Run: headless pygame with SDL's dummy video driver; simulated clock (each Clock.tick advances the game by its frame time, no real sleeping); random seed 0; keys injected as events and as key.get_pressed() state; no mouse input.
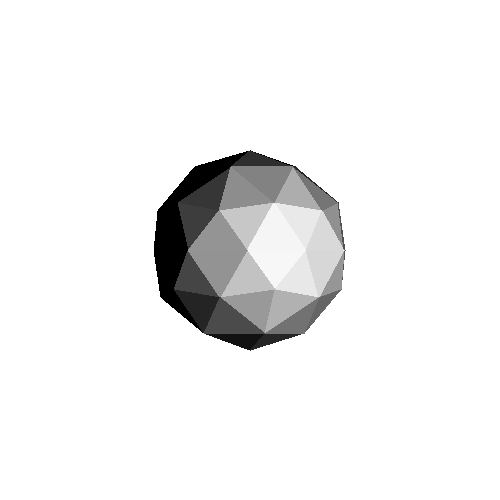
Frame 1 of 4 · flips 1–60 · no input
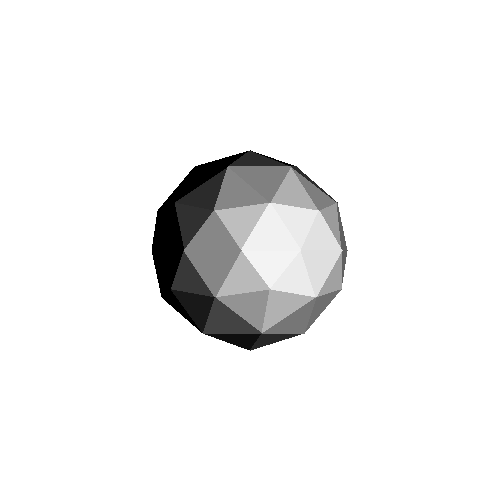
Frame 2 of 4 · flips 61–180 · tapped SPACE, RETURN · held RIGHT (→), D
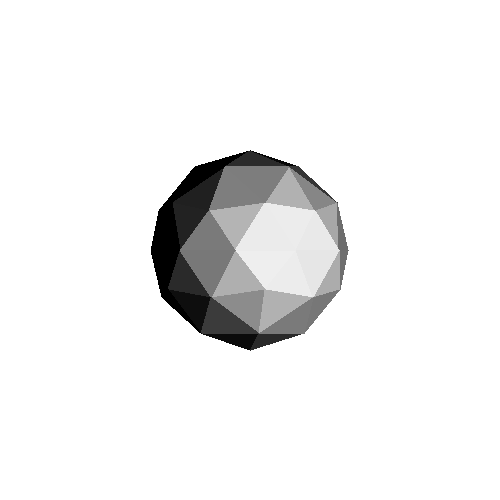
Frame 3 of 4 · flips 181–300 · held DOWN (↓), S
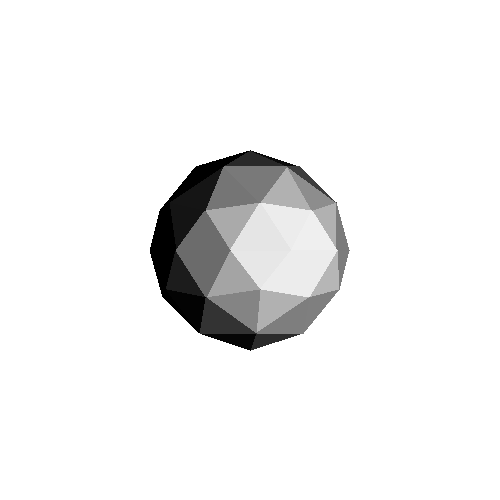
Frame 4 of 4 · flips 301–420 · held LEFT (←), A, UP (↑), W

The pygame program that drew these frames:

import pygame,sys,math
from pygame.locals import *



class Vector():
    def __init__(self,lis):
        self.vec = lis
        self.pointer = 0
        self.mag = math.sqrt(sum(i**2 for i in lis))
    def magnitude(self):
        return self.mag
    def __add__(self,other):
        return Vector([i[0]+i[1] for i in zip(self,other)])
    def __iter__(self):
        self.pointer = 0
        return self
    def __len__(self):
        return len(self.vec)
    def __next__(self):
        self.pointer += 1
        if self.pointer <= len(self):
            return self.vec[self.pointer-1]
        raise StopIteration
    def __str__(self):
        return str(self.vec)
    def __sub__(self,other):
        return self + (-1*other)
    def __mul__(self,other):
        return Vector([other*i for i in self])
    def __rmul__(self,other):
        return self*other
    def __truediv__(self,other):
        return self*(1/other)
    def __getitem__(self,other):
        return self.vec[other]
    def cross(self,other):
        if len(other) == 3:
            return Vector([self.vec[1]*other.vec[2]-self.vec[2]*other.vec[1],-(self.vec[0]*other.vec[2]-self.vec[2]*other.vec[0]),self.vec[0]*other.vec[1]-self.vec[1]*other.vec[0]])
    def dot(self,other):
        return sum(self.vec[i]*other.vec[i] for i in range(len(self.vec)))
class Tri():
    def __init__(self,points):
        self.points = points
    def draw(self,screen,projection,color):
        pygame.draw.polygon(screen,(color,color,color),[[self.points[j].pos[i] for i in projection] for j in range(3)])
    def isFacing(self,other):
        normal = (self.points[1].pos-self.points[0].pos).cross(self.points[2].pos-self.points[0].pos)
        return normal.dot(other) >= 0
    def getLighting(self,lightSource):
        normal = -1*(self.points[1].pos-self.points[0].pos).cross(self.points[2].pos-self.points[0].pos)
        normal = normal/normal.mag
        midpoint = Vector([sum(self.points[i].pos[j] for i in range(3)) for j in range(3)])/3
        vec = lightSource-midpoint
        vec = vec/vec.mag
        #pygame.draw.line(screen,(255,0,0),(midpoint[1],midpoint[2]),(lightSource[1],lightSource[2]))
        return max(0,normal.dot(vec)*255)

class Point():
    def __init__(self,pos):
        self.pos = pos
def rotate(point,angle):
    out = [point[0]*math.cos(angle)+point[1]*math.sin(angle),-point[0]*math.sin(angle)+point[1]*math.cos(angle)]
    return Vector(out+[point[2]])
def project(point,center,radius):
    p = point-center
    p = p/p.magnitude()
    return p+center
def triangulate(triangle):
    A = Point((triangle.points[0].pos-triangle.points[1].pos)/2+triangle.points[1].pos)
    B = Point((triangle.points[1].pos-triangle.points[2].pos)/2+triangle.points[2].pos)
    C = Point((triangle.points[2].pos-triangle.points[0].pos)/2+triangle.points[0].pos)
    return [Tri([triangle.points[0],A,C]),Tri([triangle.points[1],B,A]),Tri([triangle.points[2],C,B]),Tri([A,B,C])]

def draw(tris,screen):
    newTris = []
    for i in tris:
        temp = Tri(i.points[:])
        newTris.append(temp)
        for j in range(len(i.points)):
            p = temp.points[j]
            temp.points[j] = Point(p.pos*100+Vector([0,250,250]))

    tris = newTris
    toDraw = []
    for i in tris:
        if i.isFacing(Vector([1,0,0])):
           toDraw.append(i)
    lightSource = Vector([-500,500,250])
    for i in toDraw:
        color = i.getLighting(lightSource)
        i.draw(screen,Vector([1,2]),color)
        #pygame.draw.line(screen,(0,0,255),(i.points[0].pos[1],i.points[0].pos[2]),(i.points[1].pos[1],i.points[1].pos[2]))
        #pygame.draw.line(screen,(0,0,255),(i.points[2].pos[1],i.points[2].pos[2]),(i.points[1].pos[1],i.points[1].pos[2]))
        #pygame.draw.line(screen,(0,0,255),(i.points[2].pos[1],i.points[2].pos[2]),(i.points[0].pos[1],i.points[0].pos[2]))

def rotateAll(tris,dt):
    pointsDone = set()
    for i in tris:
        for j in i.points:
            if j not in pointsDone:
                j.pos = rotate(j.pos,dt)
                pointsDone.add(j)
screen = pygame.display.set_mode((500,500))
dimensions = (500,500)
center = dimensions[0]/2,dimensions[1]/2
screen.fill((255,255,255))

tris = []
height = math.sqrt(3)/2
icosohedron = []
frontier = []
points = []
for i in range(5):
    temp = Vector([0,1,0])
    points.append(Point(rotate(temp,math.pi*2/5*i)))
    points[-1].pos = points[-1].pos - Vector([0,0,height/2])

for i in range(5):
    temp = Vector([0,1,0])
    points.append(Point(rotate(temp,math.pi*2/5*(i+0.5))))
    points[-1].pos = points[-1].pos + Vector([0,0,height/2])
for i in range(4):
    tris.append(Tri([points[i],points[i+1],points[i+5]]))
tris.append(Tri([points[4],points[0],points[9]]))
for i in range(4):
    tris.append(Tri([points[i+6],points[i+5],points[i+1]]))
tris.append(Tri([points[5],points[9],points[0]]))

points.append(Point(Vector([0,0,-height/2])))
points.append(Point(Vector([0,0,height/2])))

for i in range(4):
    tris.append(Tri([points[i+1],points[i],points[-2]]))
tris.append(Tri([points[0],points[4],points[-2]]))
for i in range(4):
    tris.append(Tri([points[i+5],points[i+6],points[-1]]))
tris.append(Tri([points[9],points[5],points[-1]]))

temp = []

    

for i in tris:
    for p in i.points:
        p.pos = project(p.pos,Vector([0,0,0]),1)

for i in range(1):
    newTris = []
    for j in tris:
        newTris += triangulate(j)
    tris = newTris


for i in tris:
    for p in i.points:
        p.pos = project(p.pos,Vector([0,0,0]),1)






while True:
    screen.fill((255,255,255))

    for event in pygame.event.get():
        if event.type == QUIT:
            pygame.quit()
            sys.exit()
    rotateAll(tris,0.01)
    draw(tris,screen)
    pygame.display.update()
